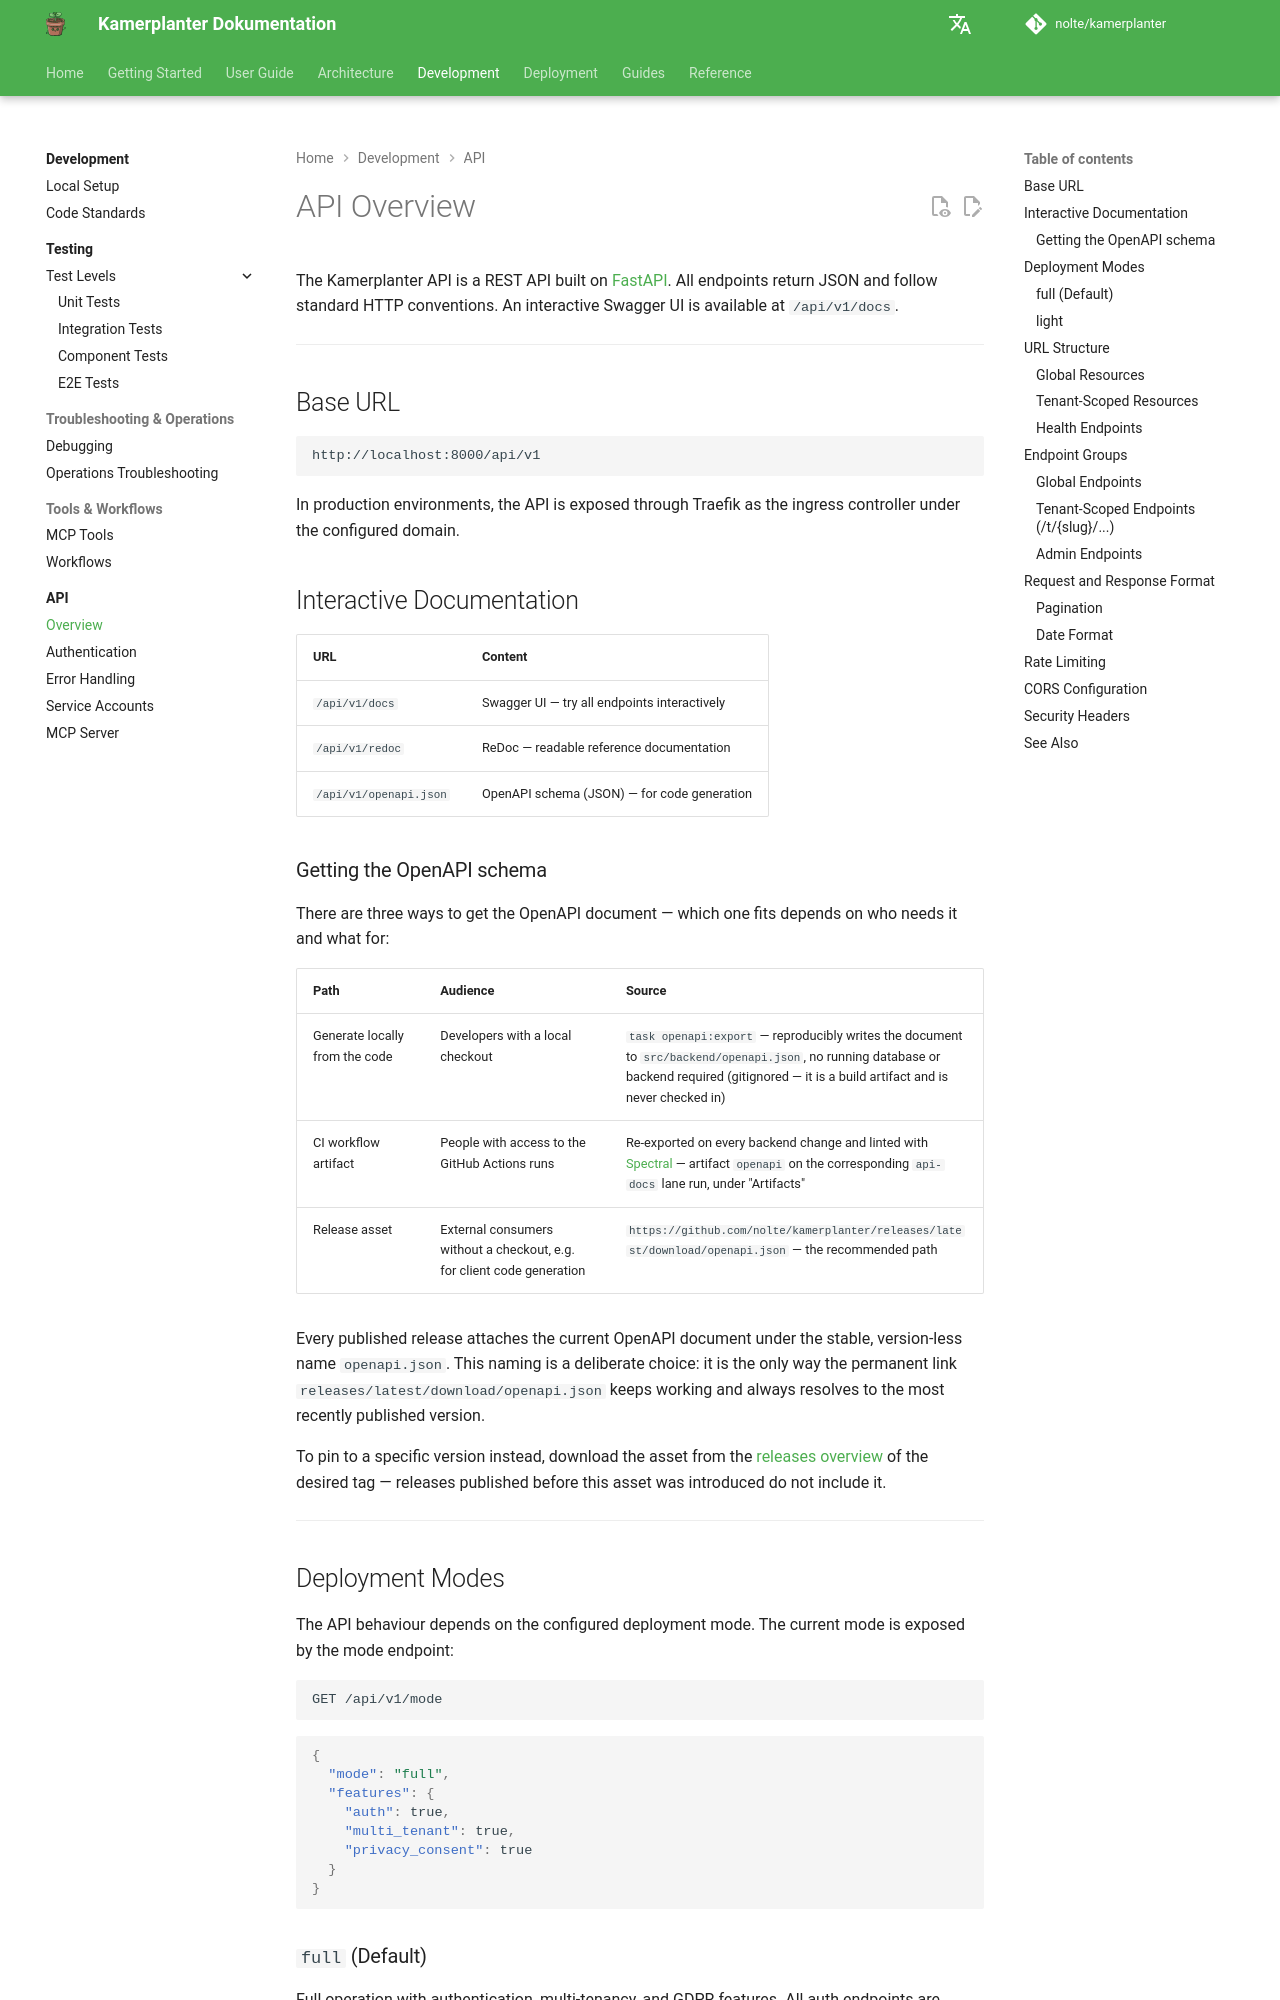

repository: nolte/kamerplanter · page: en/api/overview/index.html · generator: mkdocs

# API Overview

The Kamerplanter API is a REST API built on [FastAPI](https://fastapi.tiangolo.com/). All endpoints return JSON and follow standard HTTP conventions. An interactive Swagger UI is available at `/api/v1/docs`.

---

## Base URL

```
http://localhost:8000/api/v1
```

In production environments, the API is exposed through Traefik as the ingress controller under the configured domain.

## Interactive Documentation

| URL | Content |
|-----|---------|
| `/api/v1/docs` | Swagger UI — try all endpoints interactively |
| `/api/v1/redoc` | ReDoc — readable reference documentation |
| `/api/v1/openapi.json` | OpenAPI schema (JSON) — for code generation |

### Getting the OpenAPI schema

There are three ways to get the OpenAPI document — which one fits depends on who needs it and what for:

| Path | Audience | Source |
|------|----------|--------|
| Generate locally from the code | Developers with a local checkout | `task openapi:export` — reproducibly writes the document to `src/backend/openapi.json`, no running database or backend required (gitignored — it is a build artifact and is never checked in) |
| CI workflow artifact | People with access to the GitHub Actions runs | Re-exported on every backend change and linted with [Spectral](https://github.com/stoplightio/spectral) — artifact `openapi` on the corresponding `api-docs` lane run, under "Artifacts" |
| Release asset | External consumers without a checkout, e.g. for client code generation | `https://github.com/nolte/kamerplanter/releases/latest/download/openapi.json` — the recommended path |

Every published release attaches the current OpenAPI document under the stable, version-less name `openapi.json`. This naming is a deliberate choice: it is the only way the permanent link `releases/latest/download/openapi.json` keeps working and always resolves to the most recently published version.

To pin to a specific version instead, download the asset from the [releases overview](https://github.com/nolte/kamerplanter/releases) of the desired tag — releases published before this asset was introduced do not include it.

---

## Deployment Modes

The API behaviour depends on the configured deployment mode. The current mode is exposed by the mode endpoint:

```http
GET /api/v1/mode
```

```json
{
  "mode": "full",
  "features": {
    "auth": true,
    "multi_tenant": true,
    "privacy_consent": true
  }
}
```

### `full` (Default)

Full operation with authentication, multi-tenancy, and GDPR features. All auth endpoints are active. Every request must be authenticated (except `health`, `mode`, and public OAuth callbacks).
